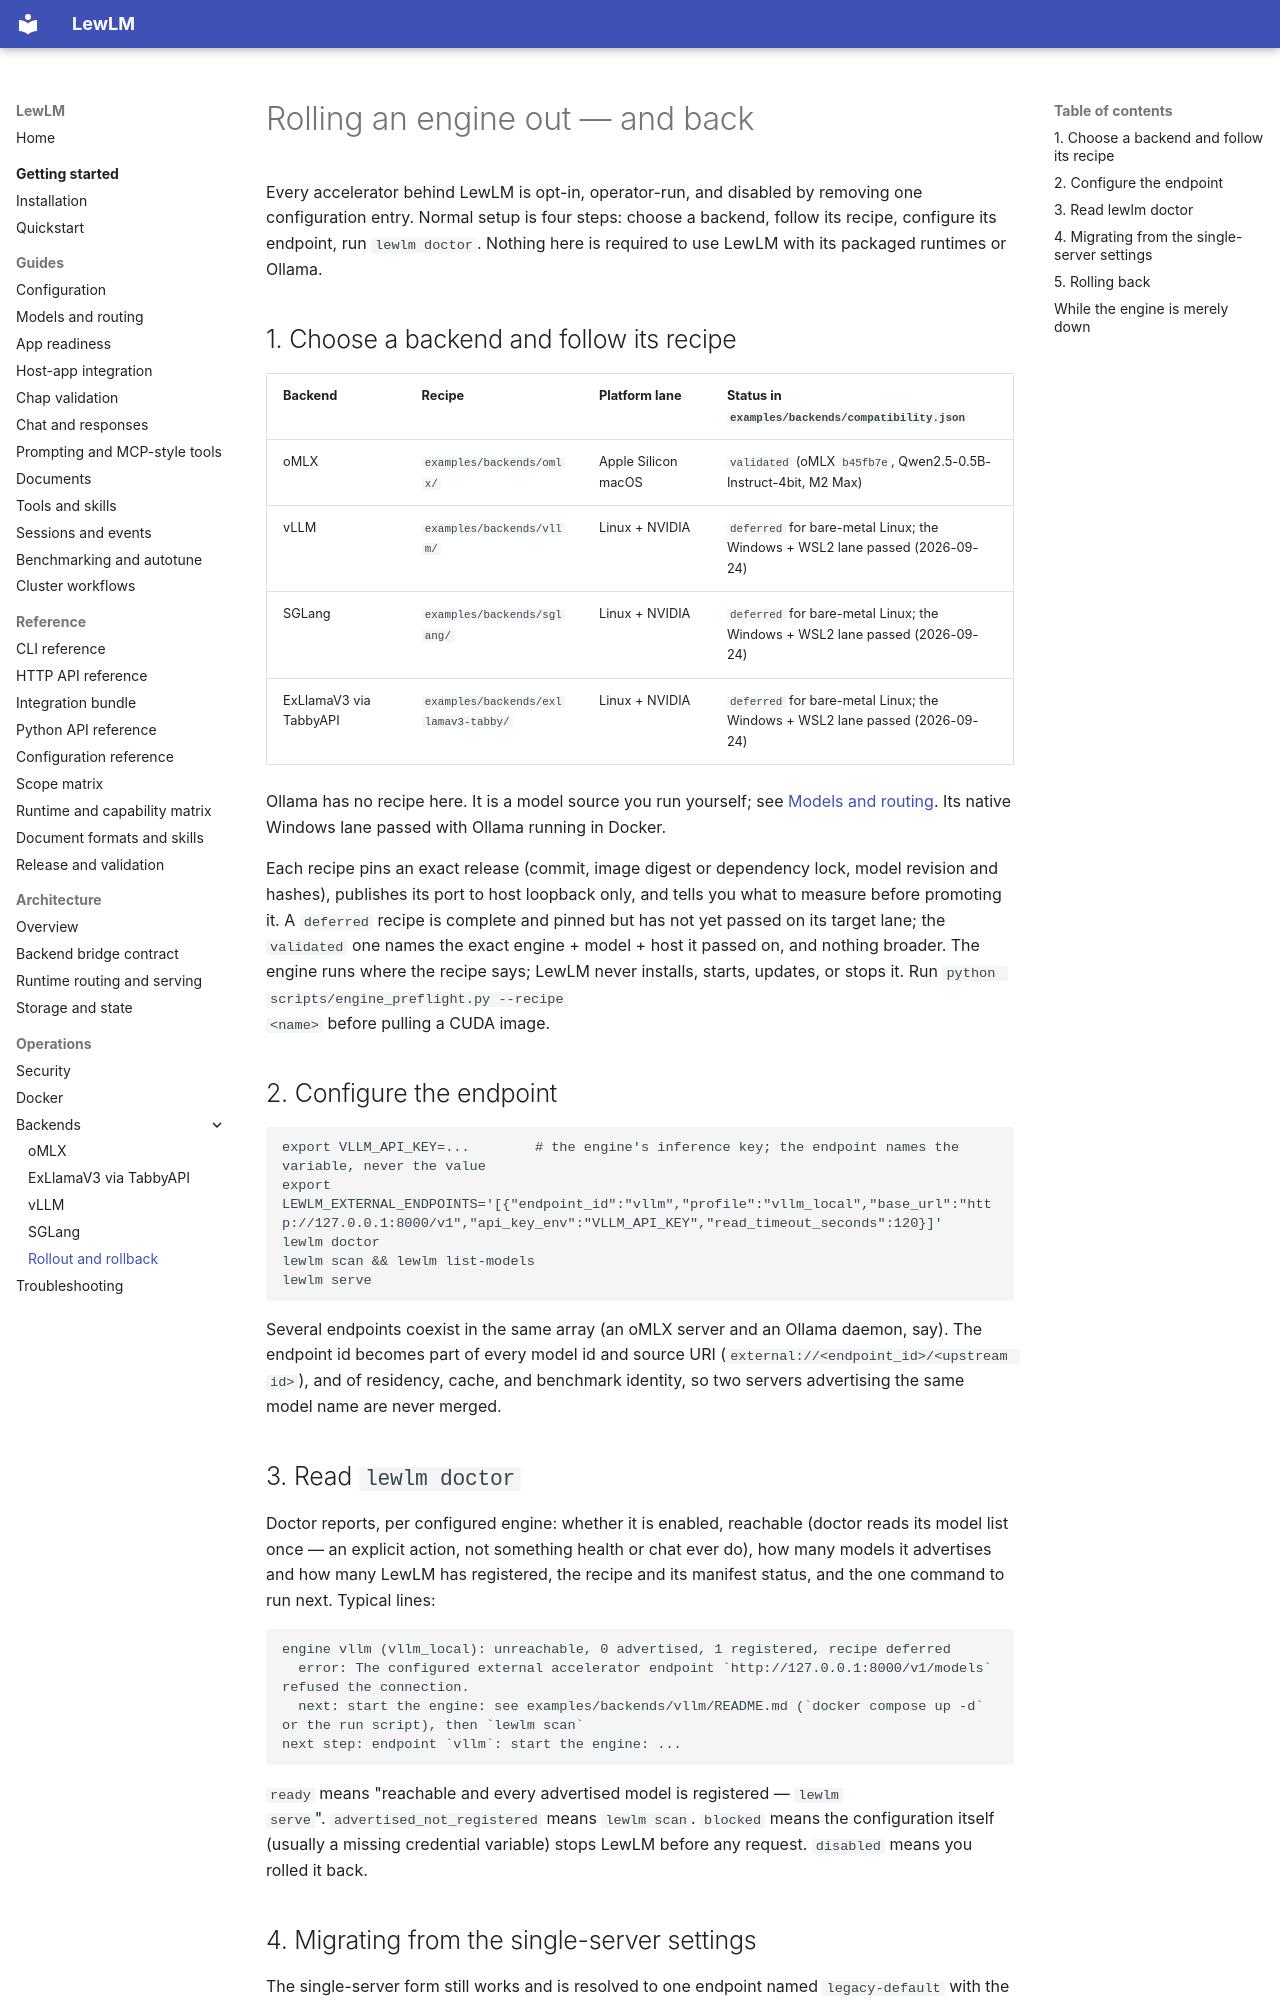

repository: lew-cx/LewLM · page: operations/backends/rollout-and-rollback/index.html · generator: mkdocs

# Rolling an engine out — and back

Every accelerator behind LewLM is opt-in, operator-run, and disabled by
removing one configuration entry. Normal setup is four steps: choose a
backend, follow its recipe, configure its endpoint, run `lewlm doctor`.
Nothing here is required to use LewLM with its packaged runtimes or Ollama.

## 1. Choose a backend and follow its recipe

| Backend | Recipe | Platform lane | Status in `examples/backends/compatibility.json` |
| --- | --- | --- | --- |
| oMLX | `examples/backends/omlx/` | Apple Silicon macOS | `validated` (oMLX `b45fb7e`, Qwen2.5-0.5B-Instruct-4bit, M2 Max) |
| vLLM | `examples/backends/vllm/` | Linux + NVIDIA | `deferred` for bare-metal Linux; the Windows + WSL2 lane passed (2026-09-24) |
| SGLang | `examples/backends/sglang/` | Linux + NVIDIA | `deferred` for bare-metal Linux; the Windows + WSL2 lane passed (2026-09-24) |
| ExLlamaV3 via TabbyAPI | `examples/backends/exllamav3-tabby/` | Linux + NVIDIA | `deferred` for bare-metal Linux; the Windows + WSL2 lane passed (2026-09-24) |

Ollama has no recipe here. It is a model source you run yourself; see
[Models and routing](../../guides/models-and-routing.md#fronting-an-ollama-install-you-already-run).
Its native Windows lane passed with Ollama running in Docker.

Each recipe pins an exact release (commit, image digest or dependency lock,
model revision and hashes), publishes its port to host loopback only, and
tells you what to measure before promoting it. A `deferred` recipe is
complete and pinned but has not yet passed on its target lane; the
`validated` one names the exact engine + model + host it passed on, and
nothing broader. The engine runs where the recipe says; LewLM never installs,
starts, updates, or stops it. Run `python scripts/engine_preflight.py --recipe
<name>` before pulling a CUDA image.

## 2. Configure the endpoint

```bash
export VLLM_API_KEY=...        # the engine's inference key; the endpoint names the variable, never the value
export LEWLM_EXTERNAL_ENDPOINTS='[{"endpoint_id":"vllm","profile":"vllm_local","base_url":"http://127.0.0.1:8000/v1","api_key_env":"VLLM_API_KEY","read_timeout_seconds":120}]'
lewlm doctor
lewlm scan && lewlm list-models
lewlm serve
```

Several endpoints coexist in the same array (an oMLX server and an Ollama
daemon, say). The endpoint id becomes part of every model id and source URI
(`external://<endpoint_id>/<upstream id>`), and of residency, cache, and
benchmark identity, so two servers advertising the same model name are never
merged.

## 3. Read `lewlm doctor`

Doctor reports, per configured engine: whether it is enabled, reachable
(doctor reads its model list once — an explicit action, not something health
or chat ever do), how many models it advertises and how many LewLM has
registered, the recipe and its manifest status, and the one command to run
next. Typical lines:

```text
engine vllm (vllm_local): unreachable, 0 advertised, 1 registered, recipe deferred
  error: The configured external accelerator endpoint `http://127.0.0.1:8000/v1/models` refused the connection.
  next: start the engine: see examples/backends/vllm/README.md (`docker compose up -d` or the run script), then `lewlm scan`
next step: endpoint `vllm`: start the engine: ...
```

`ready` means "reachable and every advertised model is registered — `lewlm
serve`". `advertised_not_registered` means `lewlm scan`. `blocked` means the
configuration itself (usually a missing credential variable) stops LewLM
before any request. `disabled` means you rolled it back.
